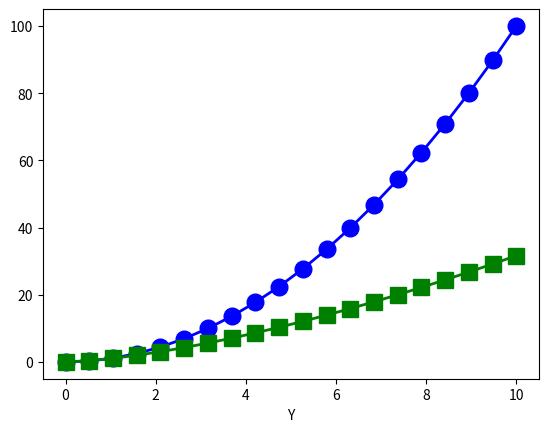

Reproduce this figure in Python.
import matplotlib.pyplot as plt
import numpy as np

x = np.linspace(0,10,20)

y1 = x**2.0

y2 = x**1.5

'''
plt.plot(Abscissa, ordinate,"bo-",linewidth="",markersize="",label="")
"bo-":The shape of the point of the curve
linewidth:The distance from the point on the curve
markersize:The size of the point on the curve
label:Description of the curve
'''
plt.plot(x,y1,"bo-",linewidth=2,markersize=12,label="First")
plt.plot(x,y2,"gs-",linewidth=2,markersize=12,label="Sceond")

#Label corresponding to horizontal and vertical coordinates
plt.xlabel("X")
plt.xlabel("Y")
plt.show()

'''
import pandas as pd
import matplotlib.pyplot as plt
from xlrd import open_workbook
from pylab import *

center_br=[]
view_angle=[]
wb = open_workbook('/Users/<user>/brdfm/brightness data.xls')
for s in wb.sheets():
    for row in range(1, s.nrows):
        values = []
        for col in range(s.ncols):
            values.append(s.cell(row,col).value)
        center_br.append(values[2])
        view_angle.append(values[4]) # 之后要调整为第三列 values[3]

plt.plot(view_angle, center_br, label="Curve",linewidth=1)
plt.title("Incident Azimuth angle: 62.05")
plt.legend()

ax = gca()
ax.spines['right'].set_color('none')
ax.spines['top'].set_color('none')
ax.xaxis.set_ticks_position('bottom')
ax.spines['bottom'].set_position(('data',0))
ax.yaxis.set_ticks_position('left')
ax.spines['left'].set_position(('data',0))

plt.xlabel("Viewing angle")
plt.ylabel("Pixel Value")


plt.show()
'''